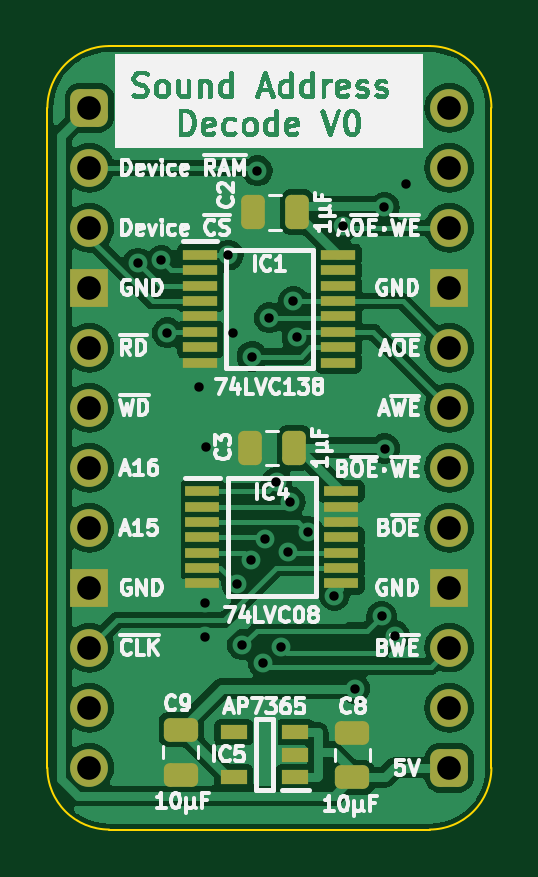
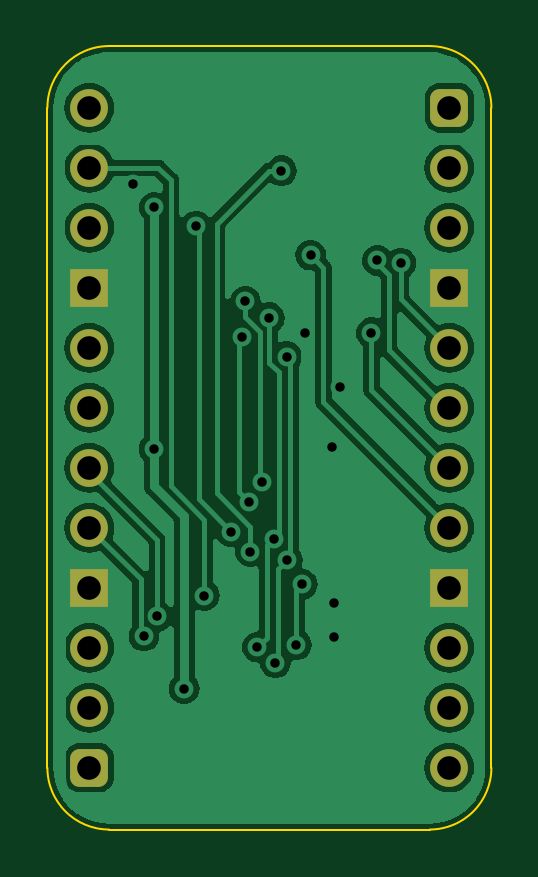
Circuit board: 9 layer files. Board 18.8 x 33.2 mm.
- bottom_copper: Sound Address Decode-B_Cu.gbl (54710 bytes)
- bottom_mask: Sound Address Decode-B_Mask.gbs (1839 bytes)
- bottom_silk: Sound Address Decode-B_Silkscreen.gbo (464 bytes)
- outline: Sound Address Decode-Edge_Cuts.gm1 (1007 bytes)
- top_copper: Sound Address Decode-F_Cu.gtl (75592 bytes)
- top_mask: Sound Address Decode-F_Mask.gts (3424 bytes)
- top_silk: Sound Address Decode-F_Silkscreen.gto (98042 bytes)
- drill: Sound Address Decode-NPTH.drl (268 bytes)
- drill: Sound Address Decode-PTH.drl (1090 bytes)

=== bottom_copper: Sound Address Decode-B_Cu.gbl (54710 bytes, source omitted) ===
=== bottom_mask: Sound Address Decode-B_Mask.gbs (1839 bytes, source withheld) ===
=== bottom_silk: Sound Address Decode-B_Silkscreen.gbo ===
%TF.GenerationSoftware,KiCad,Pcbnew,7.0.5*%
%TF.CreationDate,2024-01-27T16:37:14+02:00*%
%TF.ProjectId,Sound Address Decode,536f756e-6420-4416-9464-726573732044,rev?*%
%TF.SameCoordinates,Original*%
%TF.FileFunction,Legend,Bot*%
%TF.FilePolarity,Positive*%
%FSLAX46Y46*%
G04 Gerber Fmt 4.6, Leading zero omitted, Abs format (unit mm)*
G04 Created by KiCad (PCBNEW 7.0.5) date 2024-01-27 16:37:14*
%MOMM*%
%LPD*%
G01*
G04 APERTURE LIST*
G04 APERTURE END LIST*
M02*

=== outline: Sound Address Decode-Edge_Cuts.gm1 ===
%TF.GenerationSoftware,KiCad,Pcbnew,7.0.5*%
%TF.CreationDate,2024-01-27T16:37:14+02:00*%
%TF.ProjectId,Sound Address Decode,536f756e-6420-4416-9464-726573732044,rev?*%
%TF.SameCoordinates,Original*%
%TF.FileFunction,Profile,NP*%
%FSLAX46Y46*%
G04 Gerber Fmt 4.6, Leading zero omitted, Abs format (unit mm)*
G04 Created by KiCad (PCBNEW 7.0.5) date 2024-01-27 16:37:14*
%MOMM*%
%LPD*%
G01*
G04 APERTURE LIST*
%TA.AperFunction,Profile*%
%ADD10C,0.100000*%
%TD*%
G04 APERTURE END LIST*
D10*
%TO.C,J1*%
X87122000Y-86360000D02*
X87122000Y-58420000D01*
X89735732Y-55806268D02*
X103304267Y-55806267D01*
X103304268Y-88973732D02*
X89735733Y-88973733D01*
X105918000Y-86360000D02*
X105917999Y-58419999D01*
X89735732Y-55806268D02*
G75*
G03*
X87122000Y-58420000I-1J-2613731D01*
G01*
X87122000Y-86360000D02*
G75*
G03*
X89735733Y-88973733I2613727J-6D01*
G01*
X105917993Y-58419999D02*
G75*
G03*
X103304267Y-55806267I-2613733J-1D01*
G01*
X103304268Y-88973730D02*
G75*
G03*
X105918000Y-86360000I2J2613730D01*
G01*
%TD*%
M02*

=== top_copper: Sound Address Decode-F_Cu.gtl (75592 bytes, source omitted) ===
=== top_mask: Sound Address Decode-F_Mask.gts (3424 bytes, source withheld) ===
=== top_silk: Sound Address Decode-F_Silkscreen.gto (98042 bytes, source omitted) ===
=== drill: Sound Address Decode-NPTH.drl ===
M48
; DRILL file {KiCad 7.0.5} date Sat Jan 27 16:37:16 2024
; FORMAT={-:-/ absolute / inch / decimal}
; #@! TF.CreationDate,2024-01-27T16:37:16+02:00
; #@! TF.GenerationSoftware,Kicad,Pcbnew,7.0.5
; #@! TF.FileFunction,NonPlated,1,2,NPTH
FMAT,2
INCH
%
G90
G05
T0
M30

=== drill: Sound Address Decode-PTH.drl ===
M48
; DRILL file {KiCad 7.0.5} date Sat Jan 27 16:37:16 2024
; FORMAT={-:-/ absolute / inch / decimal}
; #@! TF.CreationDate,2024-01-27T16:37:16+02:00
; #@! TF.GenerationSoftware,Kicad,Pcbnew,7.0.5
; #@! TF.FileFunction,Plated,1,2,PTH
FMAT,2
INCH
; #@! TA.AperFunction,Plated,PTH,ViaDrill
T1C0.0157
; #@! TA.AperFunction,Plated,PTH,ComponentDrill
T2C0.0394
%
G90
G05
T1
X3.581Y-2.559
X3.6201Y-2.5544
X3.63Y-2.675
X3.6824Y-2.765
X3.692Y-3.126
X3.692Y-3.1812
X3.695Y-2.865
X3.7314Y-2.5454
X3.74Y-2.675
X3.7455Y-3.0941
X3.755Y-3.195
X3.77Y-3.054
X3.7711Y-2.7146
X3.78Y-2.405
X3.79Y-3.225
X3.7926Y-3.018
X3.8Y-2.65
X3.8118Y-2.9245
X3.82Y-3.1989
X3.8316Y-3.0396
X3.8345Y-2.9567
X3.84Y-2.6224
X3.846Y-2.682
X3.8642Y-3.0062
X3.9084Y-3.1132
X3.9219Y-2.4971
X3.942Y-3.2682
X3.9871Y-3.1476
X3.9916Y-2.466
X3.992Y-2.868
X4.009Y-3.1803
X4.0278Y-2.4276
T2
X3.5Y-2.3
X3.5Y-2.4
X3.5Y-2.5
X3.5Y-2.6
X3.5Y-2.7
X3.5Y-2.8
X3.5Y-2.9
X3.5Y-3.0
X3.5Y-3.1
X3.5Y-3.2
X3.5Y-3.3
X3.5Y-3.4
X4.1Y-2.3
X4.1Y-2.4
X4.1Y-2.5
X4.1Y-2.6
X4.1Y-2.7
X4.1Y-2.8
X4.1Y-2.9
X4.1Y-3.0
X4.1Y-3.1
X4.1Y-3.2
X4.1Y-3.3
X4.1Y-3.4
T0
M30
